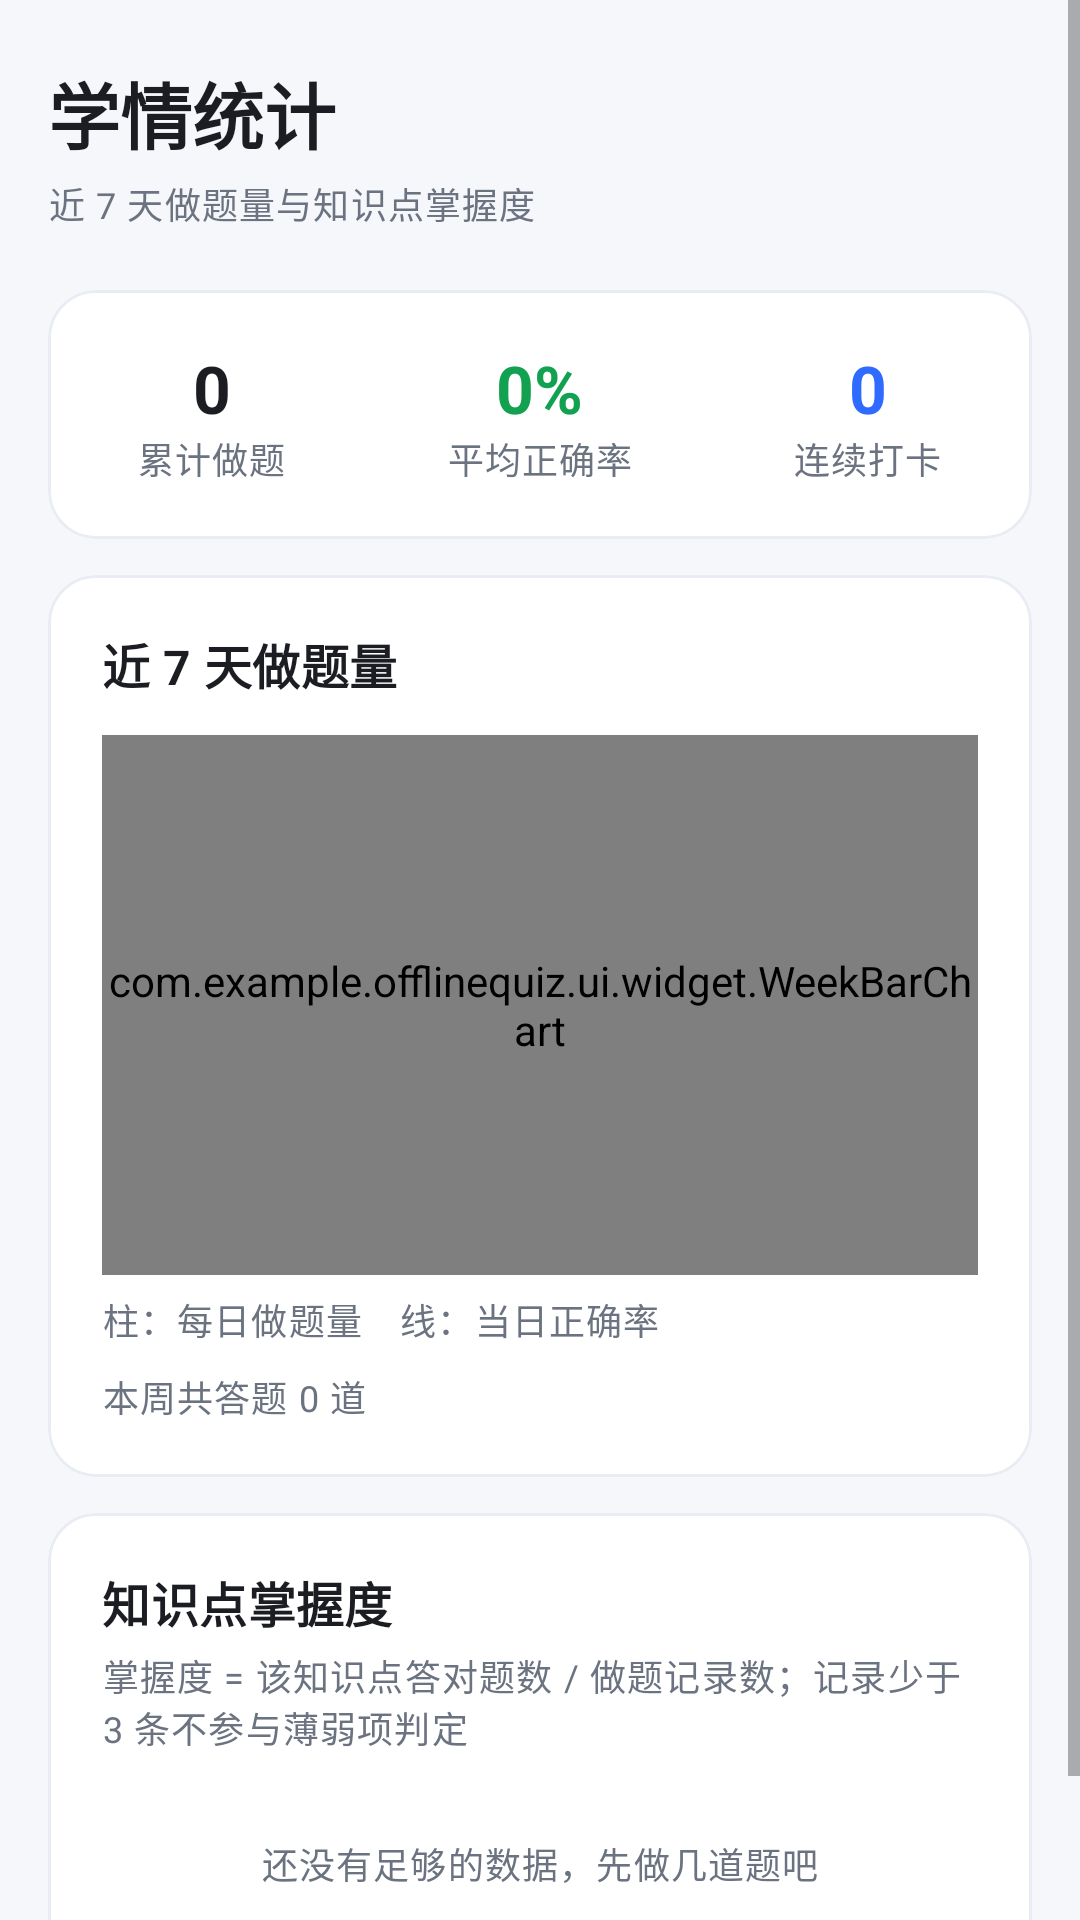

Layout XML and referenced resources for this Android screen:
<!-- AndroidManifest.xml: application theme Theme.OfflineQuiz -->
<!-- res/layout/fragment_stats.xml -->
<?xml version="1.0" encoding="utf-8"?>
<ScrollView xmlns:android="http://schemas.android.com/apk/res/android"
    android:layout_width="match_parent"
    android:layout_height="match_parent"
    android:background="@color/bg_page"
    android:fillViewport="true">

    <LinearLayout
        android:layout_width="match_parent"
        android:layout_height="wrap_content"
        android:orientation="vertical"
        android:paddingStart="16dp"
        android:paddingTop="20dp"
        android:paddingEnd="16dp"
        android:paddingBottom="24dp">

        <TextView
            android:layout_width="wrap_content"
            android:layout_height="wrap_content"
            android:text="学情统计"
            android:textColor="@color/text_primary"
            android:textSize="24sp"
            android:textStyle="bold" />

        <TextView
            android:id="@+id/tv_stats_subtitle"
            android:layout_width="wrap_content"
            android:layout_height="wrap_content"
            android:layout_marginTop="4dp"
            android:text="近 7 天做题量与知识点掌握度"
            style="@style/Text.Caption" />

        <com.google.android.material.card.MaterialCardView
            style="@style/Widget.Quiz.Card"
            android:layout_width="match_parent"
            android:layout_height="wrap_content"
            android:layout_marginTop="20dp">

            <LinearLayout
                android:layout_width="match_parent"
                android:layout_height="wrap_content"
                android:orientation="horizontal"
                android:paddingTop="18dp"
                android:paddingBottom="18dp">

                <LinearLayout
                    android:layout_width="0dp"
                    android:layout_height="wrap_content"
                    android:layout_weight="1"
                    android:gravity="center"
                    android:orientation="vertical">

                    <TextView
                        android:id="@+id/tv_stat_total"
                        android:layout_width="wrap_content"
                        android:layout_height="wrap_content"
                        android:text="0"
                        android:textColor="@color/text_primary"
                        android:textSize="22sp"
                        android:textStyle="bold" />

                    <TextView
                        android:layout_width="wrap_content"
                        android:layout_height="wrap_content"
                        android:text="累计做题"
                        style="@style/Text.Caption" />
                </LinearLayout>

                <LinearLayout
                    android:layout_width="0dp"
                    android:layout_height="wrap_content"
                    android:layout_weight="1"
                    android:gravity="center"
                    android:orientation="vertical">

                    <TextView
                        android:id="@+id/tv_stat_accuracy"
                        android:layout_width="wrap_content"
                        android:layout_height="wrap_content"
                        android:text="0%"
                        android:textColor="@color/success"
                        android:textSize="22sp"
                        android:textStyle="bold" />

                    <TextView
                        android:layout_width="wrap_content"
                        android:layout_height="wrap_content"
                        android:text="平均正确率"
                        style="@style/Text.Caption" />
                </LinearLayout>

                <LinearLayout
                    android:layout_width="0dp"
                    android:layout_height="wrap_content"
                    android:layout_weight="1"
                    android:gravity="center"
                    android:orientation="vertical">

                    <TextView
                        android:id="@+id/tv_stat_streak"
                        android:layout_width="wrap_content"
                        android:layout_height="wrap_content"
                        android:text="0"
                        android:textColor="@color/brand"
                        android:textSize="22sp"
                        android:textStyle="bold" />

                    <TextView
                        android:layout_width="wrap_content"
                        android:layout_height="wrap_content"
                        android:text="连续打卡"
                        style="@style/Text.Caption" />
                </LinearLayout>
            </LinearLayout>
        </com.google.android.material.card.MaterialCardView>

        <com.google.android.material.card.MaterialCardView
            style="@style/Widget.Quiz.Card"
            android:layout_width="match_parent"
            android:layout_height="wrap_content"
            android:layout_marginTop="12dp">

            <LinearLayout
                android:layout_width="match_parent"
                android:layout_height="wrap_content"
                android:orientation="vertical"
                android:padding="18dp">

                <TextView
                    android:layout_width="wrap_content"
                    android:layout_height="wrap_content"
                    android:text="近 7 天做题量"
                    style="@style/Text.Section" />

                <com.example.offlinequiz.ui.widget.WeekBarChart
                    android:id="@+id/bar_chart"
                    android:layout_width="match_parent"
                    android:layout_height="180dp"
                    android:layout_marginTop="12dp" />

                <TextView
                    android:layout_width="wrap_content"
                    android:layout_height="wrap_content"
                    android:layout_marginTop="6dp"
                    android:text="柱：每日做题量　线：当日正确率"
                    style="@style/Text.Caption" />

                <TextView
                    android:id="@+id/tv_week_summary"
                    android:layout_width="match_parent"
                    android:layout_height="wrap_content"
                    android:layout_marginTop="8dp"
                    android:text="本周共答题 0 道"
                    style="@style/Text.Caption" />
            </LinearLayout>
        </com.google.android.material.card.MaterialCardView>

        <com.google.android.material.card.MaterialCardView
            style="@style/Widget.Quiz.Card"
            android:layout_width="match_parent"
            android:layout_height="wrap_content"
            android:layout_marginTop="12dp">

            <LinearLayout
                android:layout_width="match_parent"
                android:layout_height="wrap_content"
                android:orientation="vertical"
                android:padding="18dp">

                <TextView
                    android:layout_width="wrap_content"
                    android:layout_height="wrap_content"
                    android:text="知识点掌握度"
                    style="@style/Text.Section" />

                <TextView
                    android:id="@+id/tv_mastery_note"
                    android:layout_width="match_parent"
                    android:layout_height="wrap_content"
                    android:layout_marginTop="4dp"
                    android:text="掌握度 = 该知识点答对题数 / 做题记录数；记录少于 3 条不参与薄弱项判定"
                    style="@style/Text.Caption" />

                <LinearLayout
                    android:id="@+id/ll_mastery"
                    android:layout_width="match_parent"
                    android:layout_height="wrap_content"
                    android:layout_marginTop="8dp"
                    android:orientation="vertical" />

                <TextView
                    android:id="@+id/tv_mastery_empty"
                    android:layout_width="match_parent"
                    android:layout_height="wrap_content"
                    android:gravity="center"
                    android:paddingTop="20dp"
                    android:paddingBottom="20dp"
                    android:text="还没有足够的数据，先做几道题吧"
                    style="@style/Text.Caption" />
            </LinearLayout>
        </com.google.android.material.card.MaterialCardView>
    </LinearLayout>
</ScrollView>
<!-- resources referenced by this layout -->
<resources>
  <color name="bg_page">#F5F7FB</color>
  <color name="brand">#2F6BFF</color>
  <color name="success">#12A150</color>
  <color name="text_primary">#1B1D22</color>
  <style name="Text.Caption" parent="TextAppearance.MaterialComponents.Caption">
          <item name="android:textColor">@color/text_secondary</item>
      </style>
  <style name="Text.Section" parent="TextAppearance.MaterialComponents.Subtitle1">
          <item name="android:textColor">@color/text_primary</item>
          <item name="android:textStyle">bold</item>
      </style>
  <style name="Widget.Quiz.Card" parent="Widget.MaterialComponents.CardView">
          <item name="cardCornerRadius">16dp</item>
          <item name="cardElevation">0dp</item>
          <item name="strokeColor">@color/divider</item>
          <item name="strokeWidth">1dp</item>
          <item name="cardBackgroundColor">@color/surface</item>
      </style>
  <style name="Theme.OfflineQuiz" parent="Theme.MaterialComponents.DayNight.NoActionBar">
          <item name="colorPrimary">@color/brand</item>
          <item name="colorPrimaryVariant">@color/brand_dark</item>
          <item name="colorOnPrimary">#FFFFFF</item>
          <item name="colorSecondary">@color/brand</item>
          <item name="colorSecondaryVariant">@color/brand_dark</item>
          <item name="colorOnSecondary">#FFFFFF</item>
          <item name="android:colorBackground">@color/bg_page</item>
          <item name="colorSurface">@color/surface</item>
          <item name="colorOnSurface">@color/text_primary</item>
          <item name="android:statusBarColor">@color/bg_page</item>
          <item name="android:windowLightStatusBar">true</item>
          <item name="android:navigationBarColor">@color/surface</item>
      </style>
  <color name="text_secondary">#6B7280</color>
  <color name="divider">#E9ECF2</color>
  <color name="surface">#FFFFFF</color>
  <color name="brand_dark">#1E4FD8</color>
</resources>
